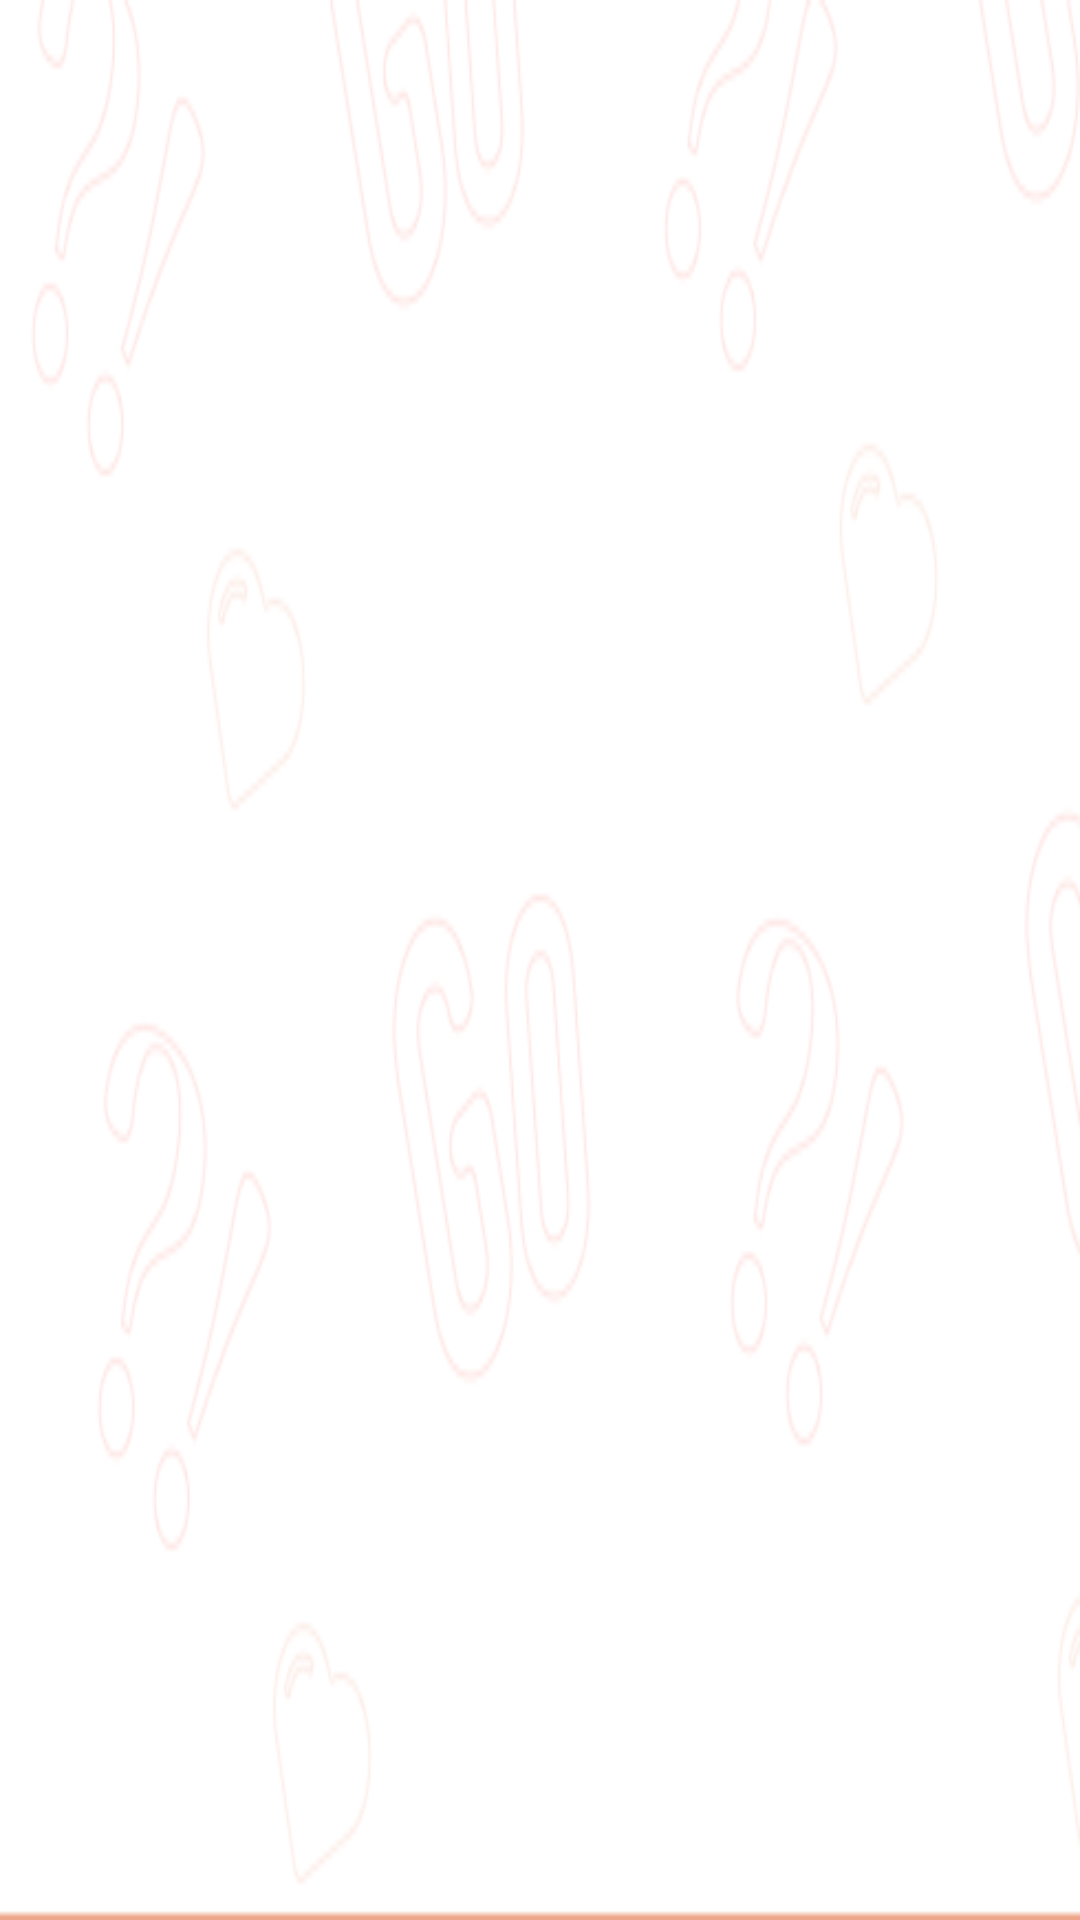

The Android layout XML behind this screen, and the referenced resources:
<!-- AndroidManifest.xml: application theme BaseAppTheme -->
<!-- res/layout/navigation_header.xml -->
<?xml version="1.0" encoding="utf-8"?>

<RelativeLayout
    xmlns:android="http://schemas.android.com/apk/res/android"
    xmlns:tools="http://schemas.android.com/tools"
    android:layout_width="match_parent"
    android:layout_height="172dp"
    android:background="@drawable/left_head"
    android:paddingTop="25dp"
    android:theme="@style/ThemeOverlay.AppCompat.Dark">

    <ImageView
        android:id="@+id/avatar"
        android:layout_width="64dp"
        android:layout_height="64dp"
        android:layout_margin="@dimen/spacing_large"
        android:elevation="4dp"
        android:scaleType="centerCrop"
        tools:src="@mipmap/ic_launcher"/>
    <TextView
        android:layout_width="wrap_content"
        android:layout_height="wrap_content"
        android:id="@+id/tv_uid"
        android:textSize="14sp"
        android:textColor="#333333"
        android:layout_alignTop="@id/avatar"
        android:layout_alignBottom="@id/avatar"
        android:layout_toRightOf="@id/avatar"
        android:gravity="center_vertical"
        />
    <LinearLayout
        android:layout_width="wrap_content"
        android:layout_height="wrap_content"
        android:layout_below="@id/avatar"
        android:orientation="horizontal"
        android:layout_marginTop="20dp"
        android:layout_marginLeft="15dp"
        android:visibility="invisible">

        <ImageView
            android:layout_width="wrap_content"
            android:layout_height="wrap_content"
            android:background="@drawable/weixin_logo"/>
        <TextView
            android:layout_width="wrap_content"
            android:layout_height="wrap_content"
            android:textColor="#333333"
            android:layout_marginLeft="3dp"
            android:textSize="14sp"
            android:text="微信登录"/>

        <ImageView
            android:layout_width="wrap_content"
            android:layout_height="wrap_content"
            android:layout_marginLeft="30dp"
            android:background="@drawable/qq_logo"/>
        <TextView
            android:layout_width="wrap_content"
            android:layout_height="wrap_content"
            android:textColor="#333333"
            android:layout_marginLeft="3dp"
            android:textSize="14sp"
            android:text="QQ登录"
            android:id="@+id/tv_qq"/>
    </LinearLayout>
</RelativeLayout>
<!-- resources referenced by this layout -->
<resources>
  <dimen name="spacing_large">16dp</dimen>
  <!-- drawable left_head: png bitmap (drawable-xhdpi, 8198 bytes) -->
  <!-- drawable qq_logo: png bitmap (drawable-xhdpi, 1002 bytes) -->
  <style name="BaseAppTheme" parent="Theme.AppCompat.Light.NoActionBar">
          <item name="android:windowNoTitle">true</item>
          
          <item name="colorPrimaryDark">@color/primary_dark</item>
          
          <item name="colorPrimary">@color/status_bar_color</item>
          
          <item name="android:textColorPrimary">@color/primary_text</item>
          
          <item name="android:textColorSecondary">@color/secondary_text</item>
          
          <item name="android:divider">@color/divider</item>
          
          <item name="colorAccent">@color/accent</item>
          
          <item name="android:textColorHint">@color/secondary_text</item>
  
          <item name="colorControlHighlight">@android:color/transparent</item> 
  
          <item name="windowActionModeOverlay">true</item>
  
          <item name="android:windowBackground">@color/background_color</item>
  
          <item name="android:itemBackground">@color/item_color</item>
  
          
          <item name="backgroundColor">@color/background_color</item>
  
          <item name="fabColor">@color/fab_color</item>
  
          <item name="pacIconColor">@color/icons</item>
  
          <item name="navColor">@color/selector_nav</item>
  
          <item name="checkTextViewColorStateList">@color/selector_nav</item>
  
          <item name="toolbarTheme">@style/ToolbarTheme</item>
  
          <item name="itemChannelBackground">@drawable/selector_news_channel</item>
  
          <item name="navHeaderBackground">@drawable/ic_navigation_header_bg</item>
  
          <item name="pointColor">@color/primary</item>
  
      </style>
  <color name="primary_dark">#00796B</color>
  <color name="status_bar_color">#ED9780</color>
  <color name="primary_text">#212121</color>
  <color name="secondary_text">#727272</color>
  <color name="divider">#B6B6B6</color>
  <color name="accent">#ff8f00</color>
  <color name="background_color">#ffffff</color>
  <color name="item_color">#FAFAFA</color>
  <color name="fab_color">#99ff8f00</color>
  <color name="icons">#212121</color>
  <style name="ToolbarTheme" parent="@style/Widget.AppCompat.Light.ActionBar">
          <item name="actionMenuTextColor">@color/material_white</item>
          <item name="android:textColorPrimary">@color/material_white</item>
          <item name="android:textColorSecondary">@color/material_white</item>
          <item name="actionOverflowButtonStyle">@style/ActionButton.Overflow</item>
      </style>
  <!-- drawable selector_news_channel (drawable) -->
  <?xml version="1.0" encoding="utf-8"?>
  
  <selector xmlns:android="http://schemas.android.com/apk/res/android">
  
      <item android:state_enabled="false">
          <shape android:shape="rectangle">
              <corners android:radius="2dp"/>
              <solid android:color="@color/accent"/>
          </shape>
      </item>
  
      <item android:state_selected="true">
          <shape android:shape="rectangle">
              <corners android:radius="2dp"/>
              <solid android:color="@color/material_grey_400"/>
          </shape>
      </item>
  
      <item android:state_enabled="true">
          <shape android:shape="rectangle">
              <corners android:radius="2dp"/>
              <solid android:color="@color/item_color"/>
          </shape>
      </item>
  
      <item android:state_selected="false">
          <shape android:shape="rectangle">
              <corners android:radius="2dp"/>
              <solid android:color="@color/item_color"/>
          </shape>
      </item>
  
  </selector>
  <color name="primary">#009688</color>
  <color name="material_white">#FFFFFF</color>
  <style name="ActionButton.Overflow" parent="android:style/Widget.Holo.Light.ActionButton.Overflow">
          <item name="android:src">@drawable/ic_menu_over_flow</item>
      </style>
  <color name="material_grey_400">#bdbdbd</color>
</resources>
